Labelled photos from "mantarlar", an image-classification folder in akatakan/Edible-Mushroom-Classifier. The possible labels are: yenebilen, yenilebilen, zehirli.

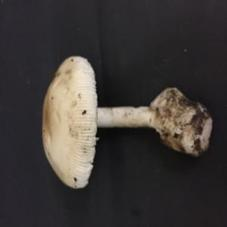
Label: yenebilen

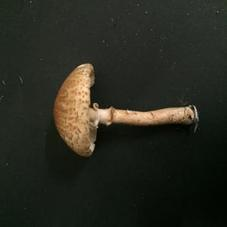
Label: zehirli

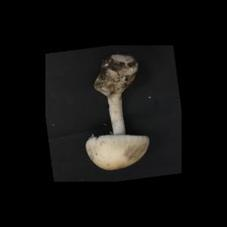
Label: yenebilen

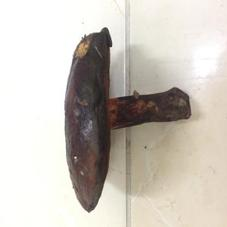
Label: yenebilen

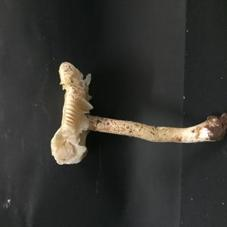
Label: zehirli

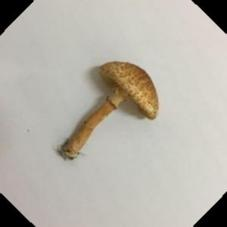
Label: zehirli
